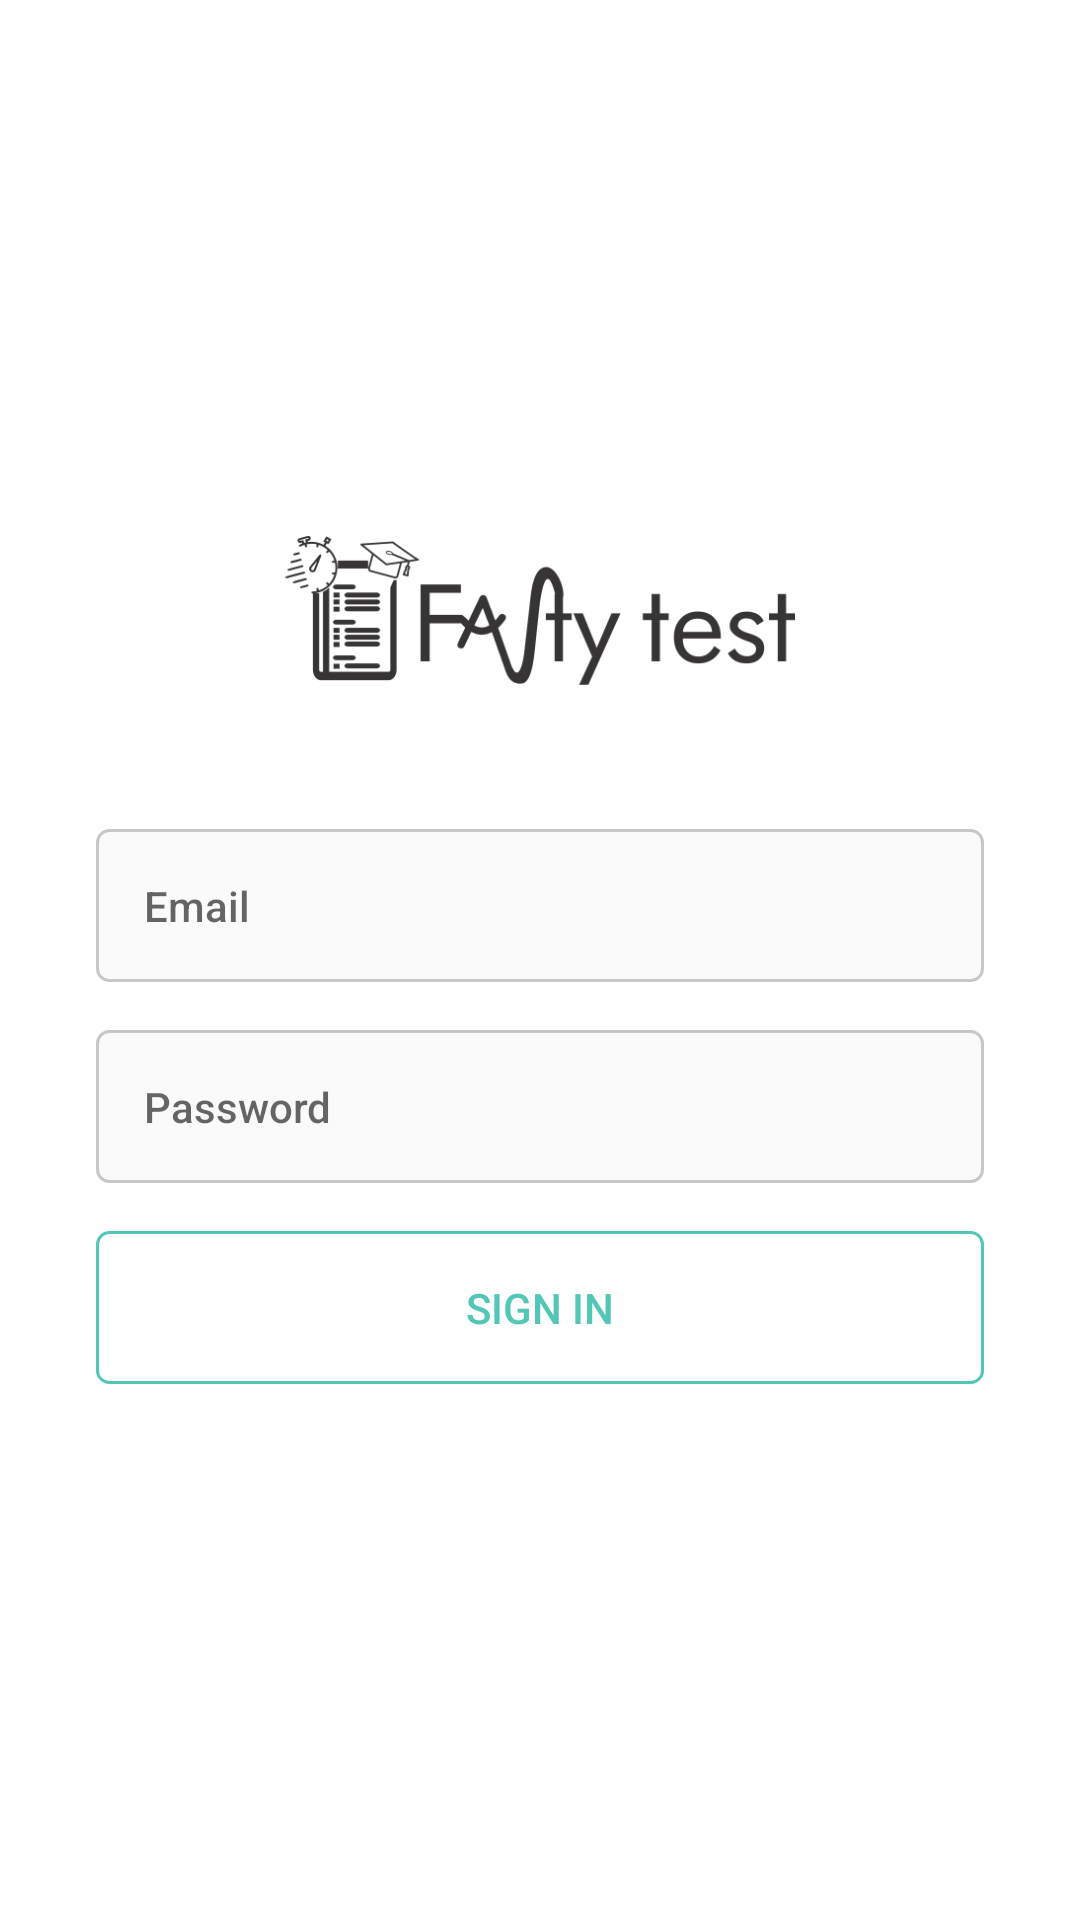

The Android layout XML behind this screen, and the referenced resources:
<!-- AndroidManifest.xml: application theme AppTheme -->
<!-- res/layout/activity_login.xml -->
<?xml version="1.0" encoding="utf-8"?>
<RelativeLayout
    android:id="@+id/relativelayout_login_container"
    xmlns:android="http://schemas.android.com/apk/res/android"
    xmlns:app="http://schemas.android.com/apk/res-auto"
    xmlns:tools="http://schemas.android.com/tools"
    android:layout_width="match_parent"
    android:layout_height="match_parent"
    tools:context=".login.LoginActivity"
    android:background="@android:color/white">


    <RelativeLayout
        android:id="@+id/relativelayout_login"
        android:layout_width="match_parent"
        android:layout_height="wrap_content"
        android:layout_centerInParent="true"
        android:paddingLeft="@dimen/login_padding"
        android:paddingRight="@dimen/login_padding"
        android:orientation="vertical">

        <ImageView
            android:id="@+id/image_logo"
            android:layout_width="match_parent"
            android:layout_height="50dp"
            android:layout_marginBottom="@dimen/login_margin_title"
            android:src="@drawable/logo"/>

        <EditText
            android:id="@+id/edittext_login_email"
            android:layout_width="match_parent"
            android:layout_height="wrap_content"
            android:layout_below="@+id/image_logo"
            android:layout_marginBottom="@dimen/login_margin_edittext"
            android:background="@drawable/shape_rectangle"
            android:hint="@string/login_email_hint"
            android:textAppearance="@style/LoginTextAppearanceEditText" />

        <EditText
            android:id="@+id/edittext_login_password"
            android:layout_width="match_parent"
            android:layout_height="wrap_content"
            android:layout_below="@+id/edittext_login_email"
            android:layout_marginBottom="@dimen/login_margin_edittext"
            android:background="@drawable/shape_rectangle"
            android:hint="@string/login_password_hint"
            android:textAppearance="@style/LoginTextAppearanceEditText" />


        <Button
            android:id="@+id/button_log_in"
            android:layout_width="match_parent"
            android:layout_height="wrap_content"
            android:layout_below="@+id/edittext_login_password"
            android:background="@drawable/shape_rectangle_button"
            android:enabled="false"
            android:text="@string/login_button_sign_in"
            android:textColor="@color/shape_rectangle_button_text" />

    </RelativeLayout>


    <include
        layout="@layout/partial_progress"></include>

</RelativeLayout>
<!-- res/layout/partial_progress.xml (included above) -->
<?xml version="1.0" encoding="utf-8"?>
<RelativeLayout
    android:id="@+id/relativelayout_progress"
    xmlns:android="http://schemas.android.com/apk/res/android"
    android:layout_width="match_parent"
    android:layout_height="match_parent"
    android:gravity="center"
    android:visibility="invisible"
    android:background="@android:color/white">

    <ImageView
        android:id="@+id/image_register_logo"
        android:layout_width="wrap_content"
        android:layout_height="wrap_content"
        android:layout_marginBottom="@dimen/progress_image_margin"
        android:src="@drawable/logo"/>

    <ProgressBar
        android:layout_width="@dimen/progress_progressbar_width"
        android:layout_height="wrap_content"
        android:layout_below="@id/image_register_logo"
        android:indeterminate="true"
        style="@style/Widget.AppCompat.ProgressBar.Horizontal"/>

</RelativeLayout>
<!-- resources referenced by this layout -->
<resources>
  <dimen name="login_margin_edittext">16dp</dimen>
  <dimen name="login_margin_title">48dp</dimen>
  <dimen name="login_padding">32dp</dimen>
  <!-- drawable logo: png bitmap (drawable, 4949 bytes) -->
  <!-- drawable shape_rectangle (drawable-xxxhdpi) -->
  <?xml version="1.0" encoding="utf-8"?>
  <shape xmlns:android="http://schemas.android.com/apk/res/android"
      android:shape="rectangle">
  
      <corners
          android:radius="@dimen/shape_rectangle_corners"></corners>
  
      <padding
          android:top="@dimen/shape_rectangle_padding"
          android:right="@dimen/shape_rectangle_padding"
          android:bottom="@dimen/shape_rectangle_padding"
          android:left="@dimen/shape_rectangle_padding"></padding>
  
      <solid
          android:color="@color/primaryBackgroundColor"></solid>
  
      <stroke
          android:width="@dimen/shape_rectangle_stroke"
          android:color="@color/primaryDarkBackgroundColor"></stroke>
  
  </shape>
  <!-- drawable shape_rectangle_button (drawable-xxxhdpi) -->
  <?xml version="1.0" encoding="utf-8"?>
  <selector xmlns:android="http://schemas.android.com/apk/res/android"
      android:shape="rectangle">
  
      <item
          android:state_enabled="true"
          android:drawable="@drawable/button_enable"></item>
  
      <item
          android:state_enabled="false"
          android:drawable="@drawable/button_disable"></item>
  
      <item
          android:drawable="@drawable/button_enable"></item>
  
  </selector>
  <string name="login_button_sign_in">Sign In</string>
  <string name="login_email_hint">Email</string>
  <string name="login_password_hint">Password</string>
  <style name="LoginTextAppearanceEditText" parent="TextAppearance.AppCompat.Body2">
          <item name="android:textStyle">normal</item>
      </style>
  <style name="AppTheme" parent="Theme.AppCompat.Light.NoActionBar">
          
          <item name="colorPrimary">@color/primaryColor</item>
          <item name="colorPrimaryDark">@color/primaryDarkColor</item>
          <item name="colorAccent">@color/secondaryColor</item>
      </style>
  <dimen name="shape_rectangle_corners">4dp</dimen>
  <dimen name="shape_rectangle_padding">16dp</dimen>
  <color name="primaryBackgroundColor">#fafafa</color>
  <dimen name="shape_rectangle_stroke">1dp</dimen>
  <color name="primaryDarkBackgroundColor">#c7c7c7</color>
  <!-- drawable button_enable (drawable-xxxhdpi) -->
  <?xml version="1.0" encoding="utf-8"?>
  <shape xmlns:android="http://schemas.android.com/apk/res/android"
      android:shape="rectangle">
  
      <corners
          android:radius="@dimen/shape_rectangle_corners"></corners>
  
      <padding
          android:top="@dimen/shape_rectangle_padding"
          android:right="@dimen/shape_rectangle_padding"
          android:bottom="@dimen/shape_rectangle_padding"
          android:left="@dimen/shape_rectangle_padding"></padding>
  
      <solid
          android:color="@color/primaryColor"></solid>
  
      <stroke
          android:width="@dimen/shape_rectangle_stroke"
          android:color="@color/primaryColor"></stroke>
  
  </shape>
  <!-- drawable button_disable (drawable-xxxhdpi) -->
  <?xml version="1.0" encoding="utf-8"?>
  <shape xmlns:android="http://schemas.android.com/apk/res/android"
      android:shape="rectangle">
  
      <corners
          android:radius="@dimen/shape_rectangle_corners"></corners>
  
      <padding
          android:top="@dimen/shape_rectangle_padding"
          android:right="@dimen/shape_rectangle_padding"
          android:bottom="@dimen/shape_rectangle_padding"
          android:left="@dimen/shape_rectangle_padding"></padding>
  
      <solid
          android:color="@android:color/white"></solid>
  
      <stroke
          android:width="@dimen/shape_rectangle_stroke"
          android:color="@color/primaryLightColor"></stroke>
  
  </shape>
  <color name="primaryColor">#009688</color>
  <color name="primaryDarkColor">#00675b</color>
  <color name="secondaryColor">#00bcd4</color>
  <color name="primaryLightColor">#52c7b8</color>
</resources>
